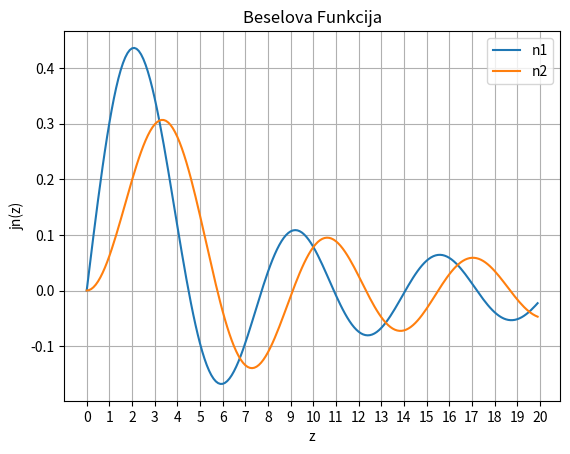

Recreate this plot in Python.
import numpy as np
import matplotlib.pyplot as plt
from scipy import special

t = np.arange(0, 20.0, 0.1)

plt.plot(t, special.spherical_jn(1, t), label="n1")
plt.plot(t, special.spherical_jn(2, t), label="n2")

plt.xticks(np.arange(0,21,1))
plt.xlabel('z')
plt.ylabel('jn(z)')
plt.title('Beselova Funkcija')

plt.grid()
plt.legend()
plt.show()
